The GitHub repository Srimathi109/AccessEdu contains a labelled image folder "umpire_classifier_v3" with 5 categories: no action, no ball, out, six, wide. Examples follow, each with its label.

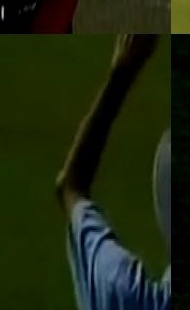
Label: six

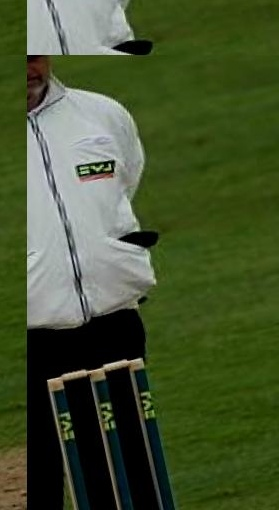
Label: no action

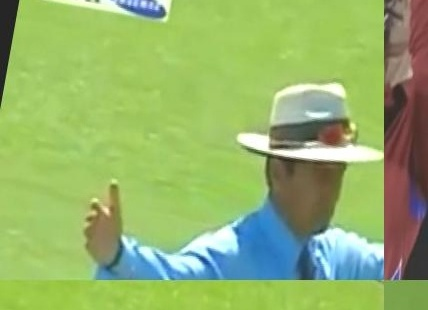
Label: wide

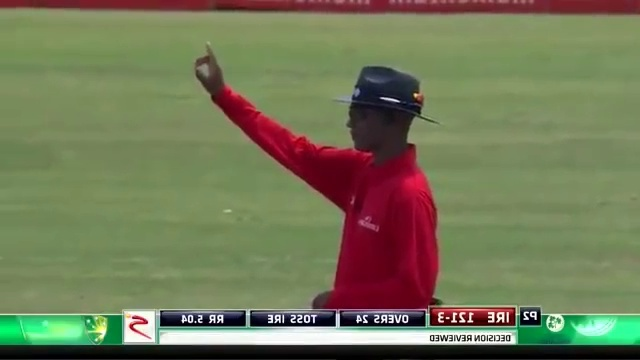
Label: out

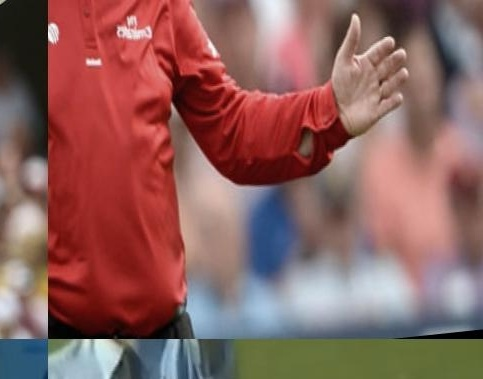
Label: no ball

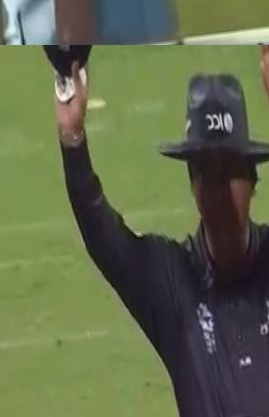
Label: six
